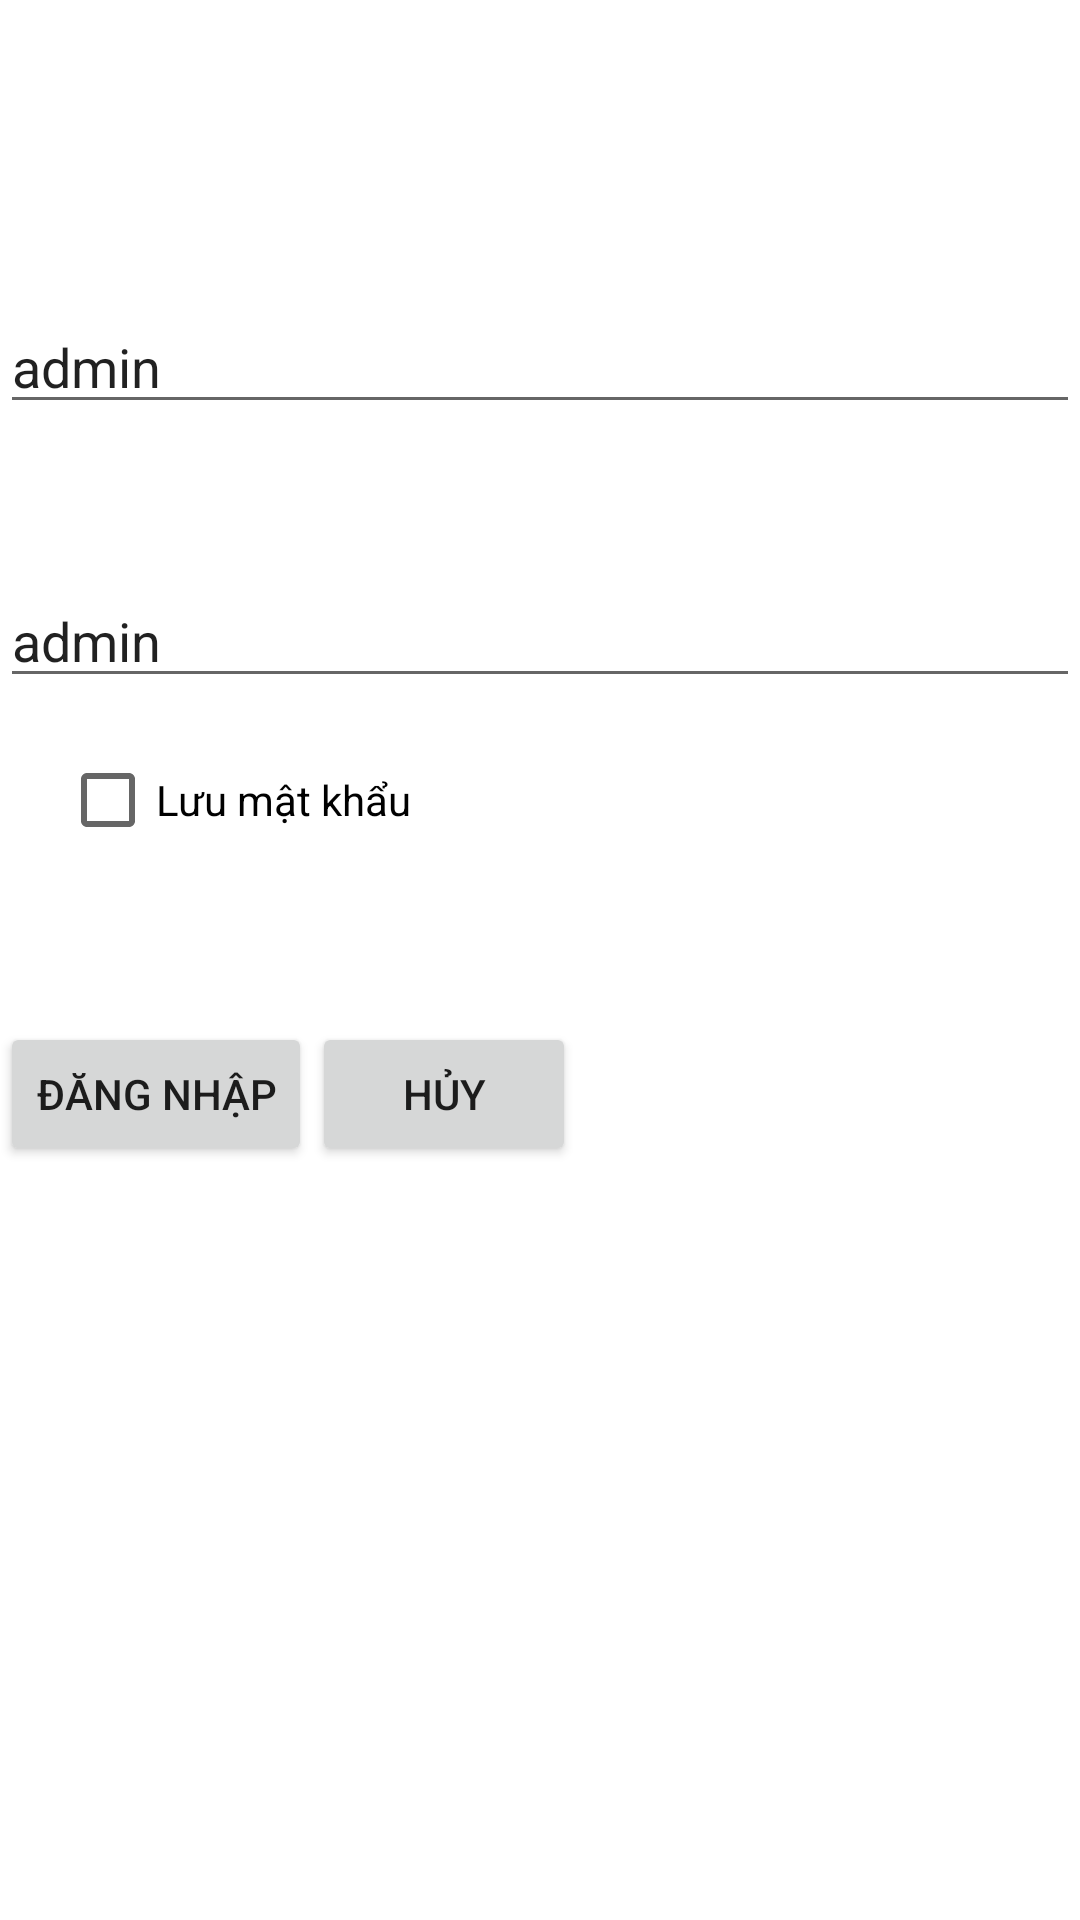

Reconstruct the res/layout file that produces this screen, plus the resources it refers to.
<!-- AndroidManifest.xml: application theme Theme.Luclhph12819 -->
<!-- res/layout/activity__login.xml -->
<?xml version="1.0" encoding="utf-8"?>
<androidx.constraintlayout.widget.ConstraintLayout xmlns:android="http://schemas.android.com/apk/res/android"
    xmlns:app="http://schemas.android.com/apk/res-auto"
    xmlns:tools="http://schemas.android.com/tools"
    android:layout_width="match_parent"
    android:layout_height="match_parent"
    tools:context=".Activity_Login">

    <LinearLayout
        android:layout_width="match_parent"
        android:layout_height="match_parent"
        android:orientation="vertical"
        >
        <ImageView
            android:layout_width="wrap_content"
            android:layout_height="wrap_content"
            android:layout_gravity="center"
            android:layout_marginTop="50dp"
            android:src="@drawable/logo"/>
        <EditText
            android:id="@+id/edt_login_username"
            android:layout_width="match_parent"
            android:layout_height="wrap_content"
            android:layout_marginTop="50dp"
            android:text="admin"
            android:hint="Tên Đăng nhập"/>
        <EditText
            android:id="@+id/edt_login_password"
            android:layout_width="match_parent"
            android:layout_height="wrap_content"
            android:layout_marginTop="50dp"
            android:text="admin"
            android:hint="Mật Khẩu Đăng nhập"/>
        <CheckBox
            android:layout_marginTop="10dp"
            android:layout_marginLeft="20dp"
            android:layout_width="match_parent"
            android:layout_height="wrap_content"
            android:text="Lưu mật khẩu"
            android:id="@+id/checkbox_Login_LuuMatKhau"/>
        <LinearLayout
            android:layout_width="match_parent"
            android:layout_height="wrap_content"
            android:orientation="horizontal"
            android:layout_marginTop="50dp">
            <Button
                android:layout_width="wrap_content"
                android:layout_height="wrap_content"
                android:id="@+id/btn_Login_dangnhap"
                android:onClick="checkLogin"
                android:text="Đăng nhập"/>
            <Button
                android:layout_width="wrap_content"
                android:layout_height="wrap_content"
                android:id="@+id/btn_Login_cancel"
                android:onClick="checkCancel"
                android:text="Hủy"/>
        </LinearLayout>
    </LinearLayout>
</androidx.constraintlayout.widget.ConstraintLayout>
<!-- resources referenced by this layout -->
<resources>
  <style name="Theme.Luclhph12819" parent="Theme.MaterialComponents.DayNight.DarkActionBar">
          
          <item name="colorPrimary">@color/purple_500</item>
          <item name="colorPrimaryVariant">@color/purple_700</item>
          <item name="colorOnPrimary">@color/white</item>
          
          <item name="colorSecondary">@color/teal_200</item>
          <item name="colorSecondaryVariant">@color/teal_700</item>
          <item name="colorOnSecondary">@color/black</item>
          
          <item name="android:statusBarColor" tools:targetApi="l">?attr/colorPrimaryVariant</item>
          
      </style>
  <!-- not gathered from this repository: default colours our renderer supplied (Android Studio template values) -->
  <color name="purple_500">#FF6200EE</color>
  <color name="purple_700">#FF3700B3</color>
  <color name="teal_200">#FF03DAC5</color>
  <color name="teal_700">#FF018786</color>
  <color name="black">#FF000000</color>
  <color name="white">#FFFFFFFF</color>
</resources>
